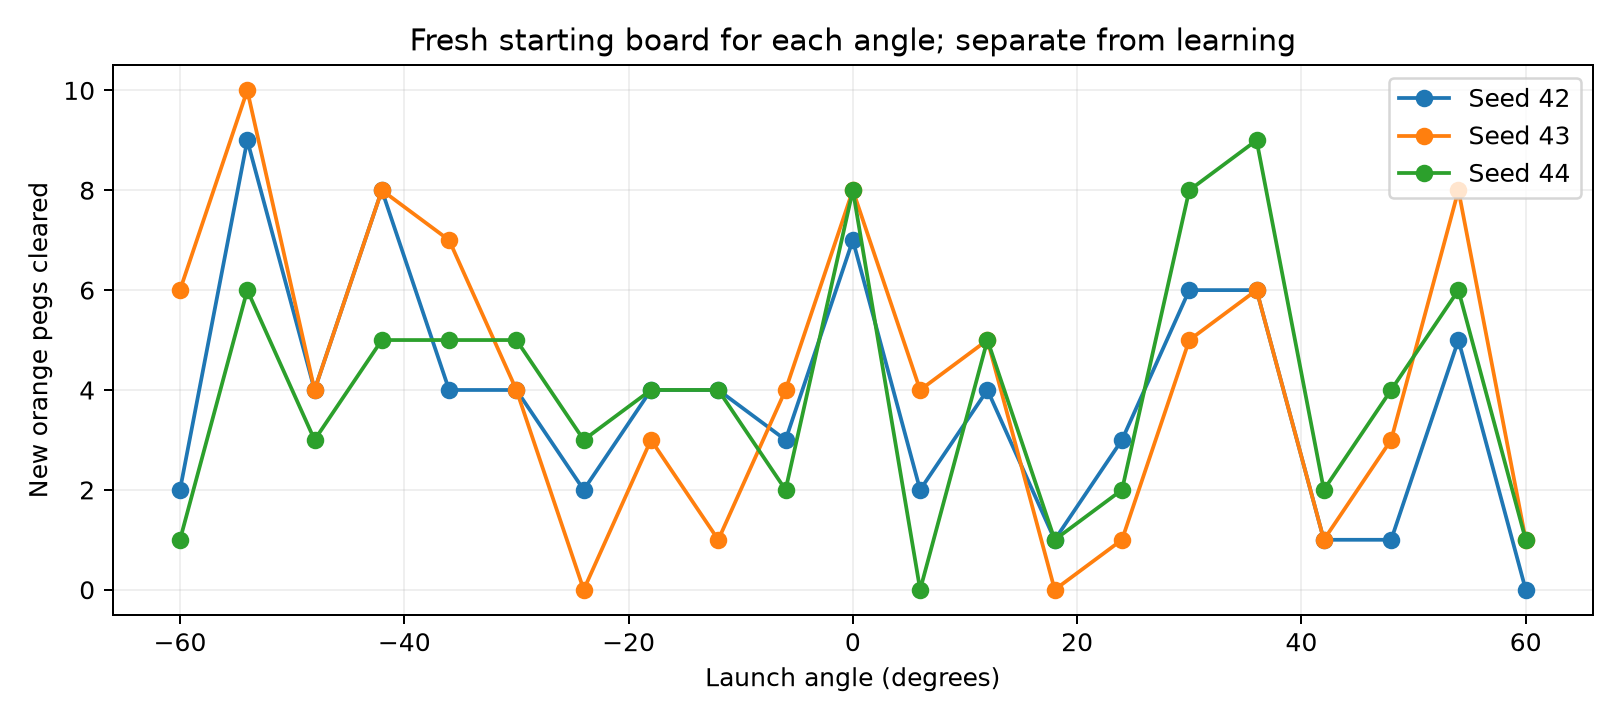

The data file committed next to this chart (first rows):
seed, action, angle_degrees, orange_cleared, reward, simulation_frames, x_at_frame_10, y_at_frame_10
42, 0, -60.0, 2, 19.0, 1538, 556.7, 63.48
42, 1, -54.0, 9, 89.0, 2205, 559.5, 67.86
42, 2, -48.0, 4, 39.0, 1210, 562.8, 71.93
42, 3, -42.0, 8, 79.0, 1445, 566.5, 75.63
42, 4, -36.0, 4, 39.0, 1254, 570.6, 78.93
42, 5, -30.0, 4, 39.0, 1311, 575.0, 81.78
42, 6, -24.0, 2, 19.0, 355, 579.7, 84.15
42, 7, -18.0, 4, 39.0, 932, 584.5, 86.03
42, 8, -12.0, 4, 39.0, 1164, 589.6, 87.38
42, 9, -6.0, 3, 29.0, 721, 594.8, 88.2
42, 10, 0.0, 7, 69.0, 2396, 600.0, 88.48
42, 11, 6.0, 2, 19.0, 736, 605.2, 88.2
42, 12, 12.0, 4, 39.0, 1052, 610.4, 87.38
42, 13, 18.0, 1, 9.0, 302, 615.5, 86.03
42, 14, 24.0, 3, 29.0, 511, 620.3, 84.15
42, 15, 30.0, 6, 59.0, 1323, 625.0, 81.78
42, 16, 36.0, 6, 59.0, 1381, 629.4, 78.93
42, 17, 42.0, 1, 9.0, 146, 633.5, 75.63
42, 18, 48.0, 1, 9.0, 308, 637.2, 71.93
42, 19, 54.0, 5, 49.0, 1320, 640.5, 67.86
42, 20, 60.0, 0, -1.0, 366, 643.3, 63.48
43, 0, -60.0, 6, 59.0, 1538, 556.7, 63.48
43, 1, -54.0, 10, 99.0, 2205, 559.5, 67.86
43, 2, -48.0, 4, 39.0, 1210, 562.8, 71.93
43, 3, -42.0, 8, 79.0, 1445, 566.5, 75.63
43, 4, -36.0, 7, 69.0, 1254, 570.6, 78.93
43, 5, -30.0, 4, 39.0, 1311, 575.0, 81.78
43, 6, -24.0, 0, -1.0, 355, 579.7, 84.15
43, 7, -18.0, 3, 29.0, 932, 584.5, 86.03
43, 8, -12.0, 1, 9.0, 1164, 589.6, 87.38
43, 9, -6.0, 4, 39.0, 721, 594.8, 88.2
43, 10, 0.0, 8, 79.0, 2396, 600.0, 88.48
43, 11, 6.0, 4, 39.0, 736, 605.2, 88.2
43, 12, 12.0, 5, 49.0, 1052, 610.4, 87.38
43, 13, 18.0, 0, -1.0, 302, 615.5, 86.03
43, 14, 24.0, 1, 9.0, 511, 620.3, 84.15
43, 15, 30.0, 5, 49.0, 1323, 625.0, 81.78
43, 16, 36.0, 6, 59.0, 1381, 629.4, 78.93
43, 17, 42.0, 1, 9.0, 146, 633.5, 75.63
43, 18, 48.0, 3, 29.0, 308, 637.2, 71.93
43, 19, 54.0, 8, 79.0, 1320, 640.5, 67.86
43, 20, 60.0, 1, 9.0, 366, 643.3, 63.48
44, 0, -60.0, 1, 9.0, 1538, 556.7, 63.48
44, 1, -54.0, 6, 59.0, 2205, 559.5, 67.86
44, 2, -48.0, 3, 29.0, 1210, 562.8, 71.93
44, 3, -42.0, 5, 49.0, 1445, 566.5, 75.63
44, 4, -36.0, 5, 49.0, 1254, 570.6, 78.93
44, 5, -30.0, 5, 49.0, 1311, 575.0, 81.78
44, 6, -24.0, 3, 29.0, 355, 579.7, 84.15
44, 7, -18.0, 4, 39.0, 932, 584.5, 86.03
44, 8, -12.0, 4, 39.0, 1164, 589.6, 87.38
44, 9, -6.0, 2, 19.0, 721, 594.8, 88.2
44, 10, 0.0, 8, 79.0, 2396, 600.0, 88.48
44, 11, 6.0, 0, -1.0, 736, 605.2, 88.2
44, 12, 12.0, 5, 49.0, 1052, 610.4, 87.38
44, 13, 18.0, 1, 9.0, 302, 615.5, 86.03
44, 14, 24.0, 2, 19.0, 511, 620.3, 84.15
44, 15, 30.0, 8, 79.0, 1323, 625.0, 81.78
44, 16, 36.0, 9, 89.0, 1381, 629.4, 78.93
44, 17, 42.0, 2, 19.0, 146, 633.5, 75.63
... 3 more rows
